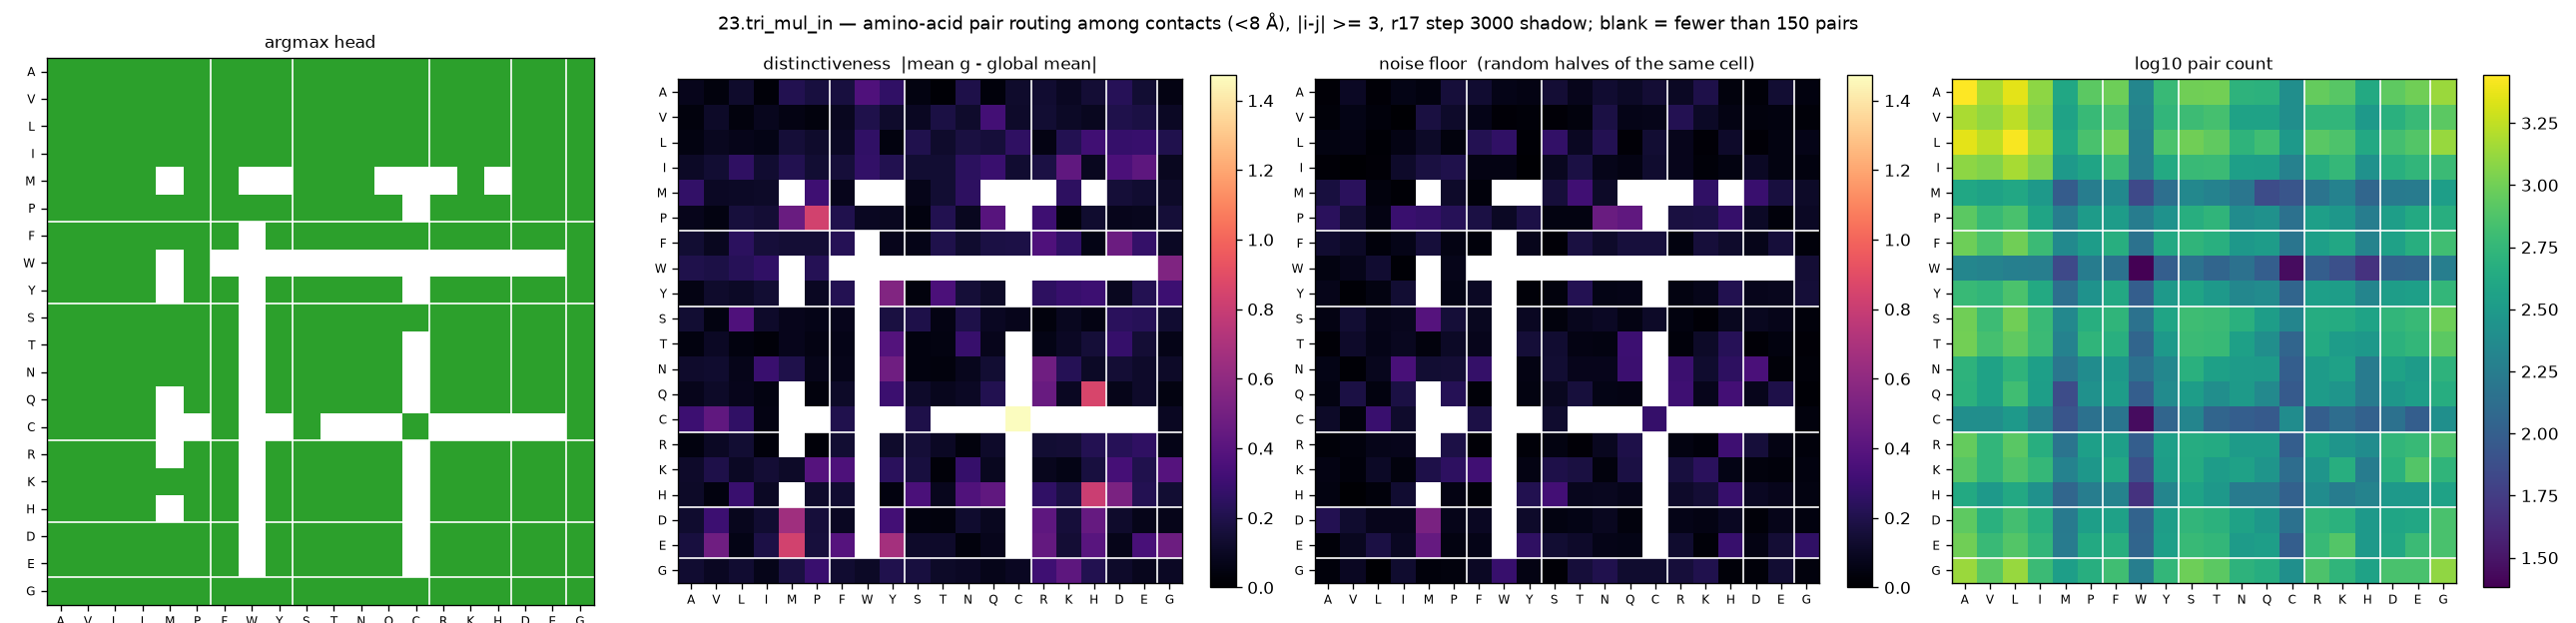

The file beside this chart, header and first rows:
aa_i, aa_j, argmax_head, distinctiveness, null, n_pairs
A, A, 2, 0.0786, 0.0174, 2776
A, V, 2, 0.0387, 0.1014, 1512
A, L, 2, 0.1254, 0.0183, 2276
A, I, 2, 0.0264, 0.0579, 1240
A, M, 2, 0.2072, 0.0457, 404
A, P, 2, 0.171, 0.1554, 836
A, F, 2, 0.1677, 0.1372, 964
A, W, 2, 0.3629, 0.0677, 212
A, Y, 2, 0.2626, 0.0544, 588
A, S, 2, 0.0515, 0.1474, 992
A, T, 2, 0.0161, 0.078, 1004
A, N, 2, 0.193, 0.1328, 520
A, Q, 2, 0.0318, 0.1051, 504
A, C, 2, 0.121, 0.1472, 252
A, R, 2, 0.1325, 0.1012, 908
A, K, 2, 0.0977, 0.1942, 808
A, H, 2, 0.1472, 0.0389, 428
A, D, 2, 0.225, 0.0249, 848
A, E, 2, 0.1395, 0.1387, 984
A, G, 2, 0.0541, 0.0424, 1360
V, A, 2, 0.0381, 0.0249, 1512
V, V, 2, 0.1118, 0.0612, 1288
V, L, 2, 0.0355, 0.0303, 1732
V, I, 2, 0.0824, 0.0085, 1136
V, M, 2, 0.0536, 0.1727, 372
V, P, 2, 0.0348, 0.1163, 592
V, F, 2, 0.088, 0.0662, 720
V, W, 2, 0.2008, 0.0177, 200
V, Y, 2, 0.1224, 0.025, 552
V, S, 2, 0.0948, 0.0178, 628
V, T, 2, 0.1807, 0.0349, 688
V, N, 2, 0.123, 0.18, 368
V, Q, 2, 0.3234, 0.0644, 368
V, C, 2, 0.1188, 0.0746, 252
V, R, 2, 0.1414, 0.2162, 544
V, K, 2, 0.1071, 0.105, 552
V, H, 2, 0.0867, 0.0538, 312
V, D, 2, 0.1979, 0.0354, 492
V, E, 2, 0.1825, 0.0457, 600
V, G, 2, 0.0985, 0.0285, 836
L, A, 2, 0.0483, 0.0499, 2276
L, V, 2, 0.0874, 0.0564, 1732
L, L, 2, 0.0703, 0.0136, 2672
L, I, 2, 0.0607, 0.0553, 1480
L, M, 2, 0.1498, 0.1129, 416
L, P, 2, 0.1252, 0.0355, 708
L, F, 2, 0.0983, 0.2184, 992
L, W, 2, 0.2595, 0.2634, 188
L, Y, 2, 0.0428, 0.0164, 728
L, S, 2, 0.2054, 0.2688, 1000
L, T, 2, 0.1246, 0.0958, 876
L, N, 2, 0.1743, 0.2173, 532
L, Q, 2, 0.1589, 0.0191, 652
L, C, 2, 0.2559, 0.1424, 308
L, R, 2, 0.0532, 0.0797, 816
L, K, 2, 0.2153, 0.0191, 740
L, H, 2, 0.3151, 0.1154, 420
L, D, 2, 0.2817, 0.0219, 676
L, E, 2, 0.2873, 0.0496, 772
L, G, 2, 0.2059, 0.0636, 1344
... 340 more rows
